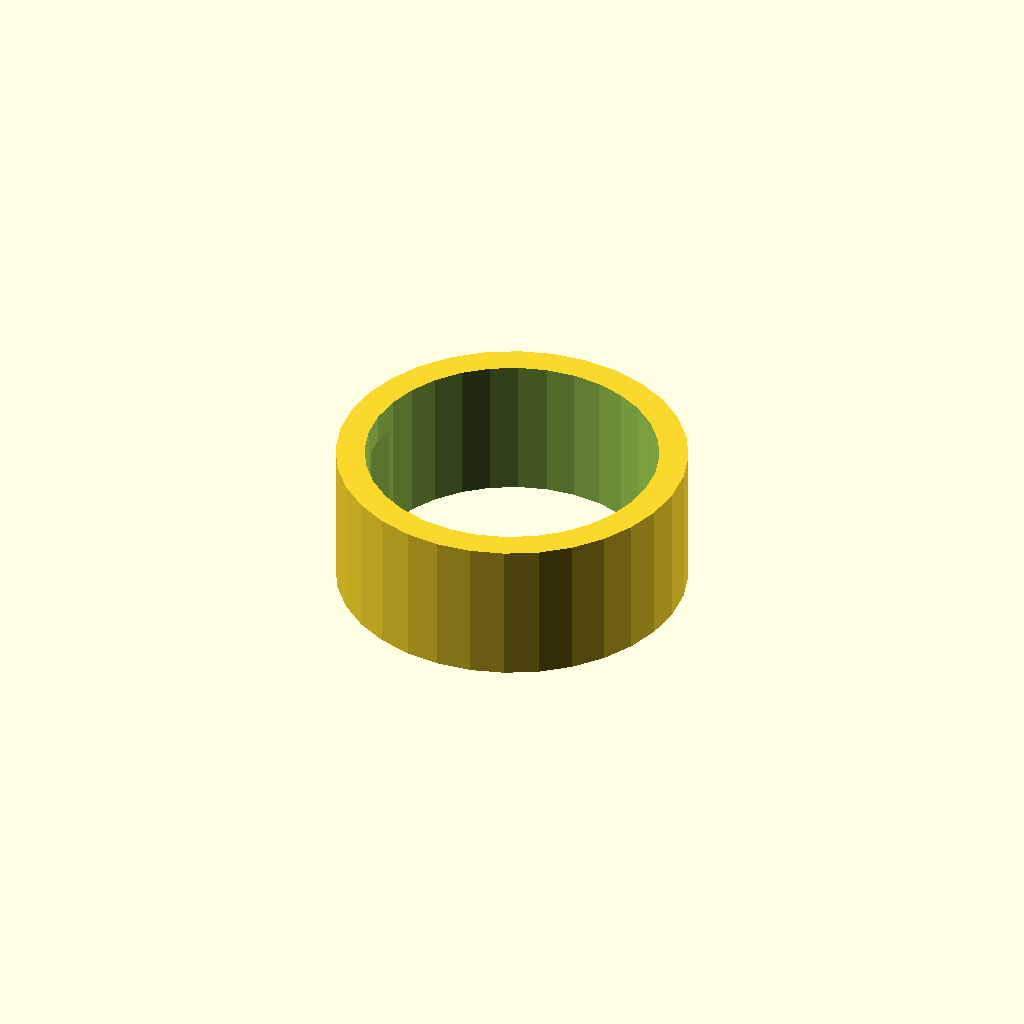
Cell 1 — every parameter at its default value.
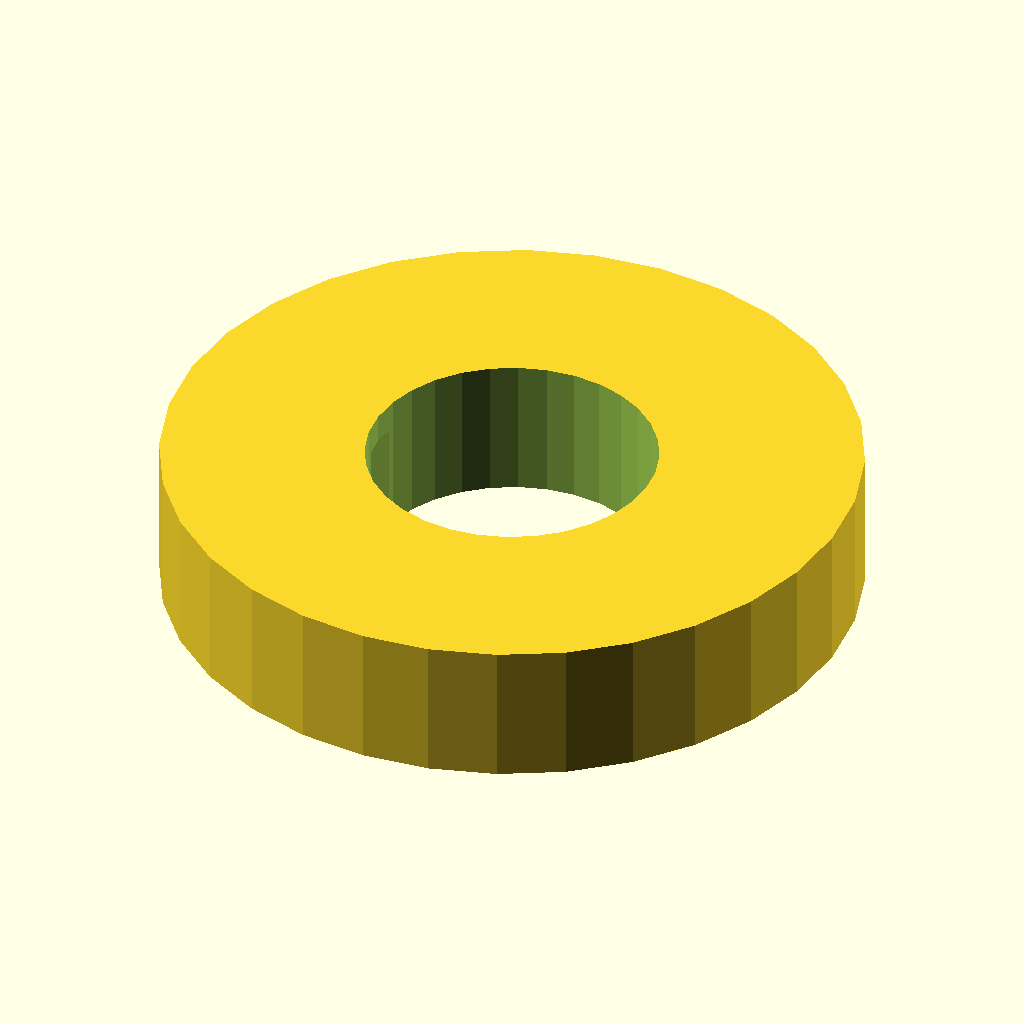
Cell 2: the same model with sleeve_od = 48.6.
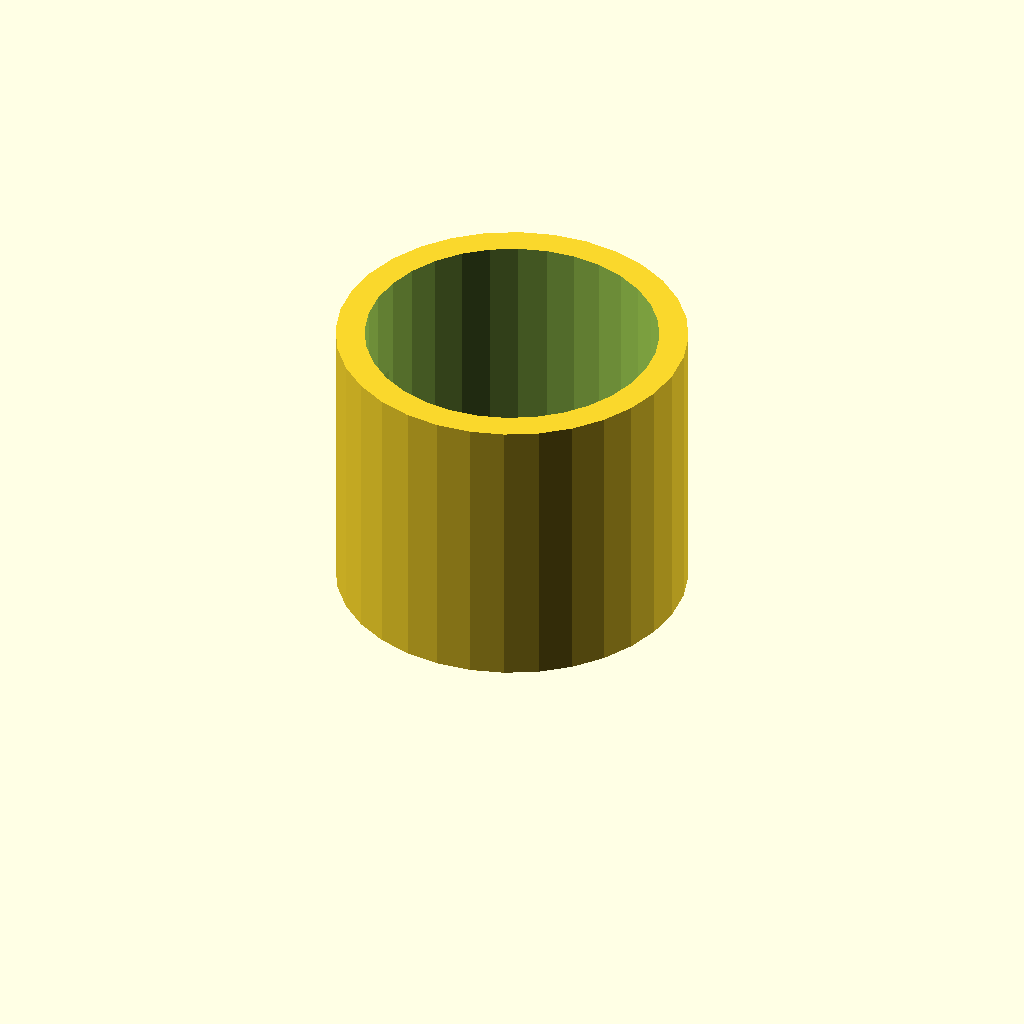
Cell 3: sleeve_l = 20 (everything else at default).
One fixed orthographic camera (rotation 55°, 0°, 25°; colour scheme Cornfield) for every cell.
Source of the model, optional_data/data/gen2/spacers/part_0070.scad:
$fn = 32;

// ----------------------------------------------------------------------
// Spacer sleeve: 24.3 / 20.3 x 10 mm
// ----------------------------------------------------------------------

// --- parameters (mm) ---
sleeve_od = 24.3;         // outside diameter
sleeve_id = 20.3;         // shaft bore
sleeve_l = 10;            // sleeve length
slot_w = 3;               // clamp slot width
slot_len = 6;             // clamp slot length

module sleeve() {
  cylinder(h = sleeve_l, d = sleeve_od);
}

difference() {
  sleeve();
  translate([0, 0, -1]) cylinder(h = sleeve_l + 2, d = sleeve_id);
  translate([-sleeve_od / 2 - 1, -slot_w / 2, sleeve_l / 2 - slot_len / 2]) cube([sleeve_od / 2 + 1, slot_w, slot_len]);
}
Customizer parameters (derived from the source; name, type, default, range or options):
sleeve_od: number, default 24.3
sleeve_id: number, default 20.3
sleeve_l: number, default 10
slot_w: number, default 3
slot_len: number, default 6
